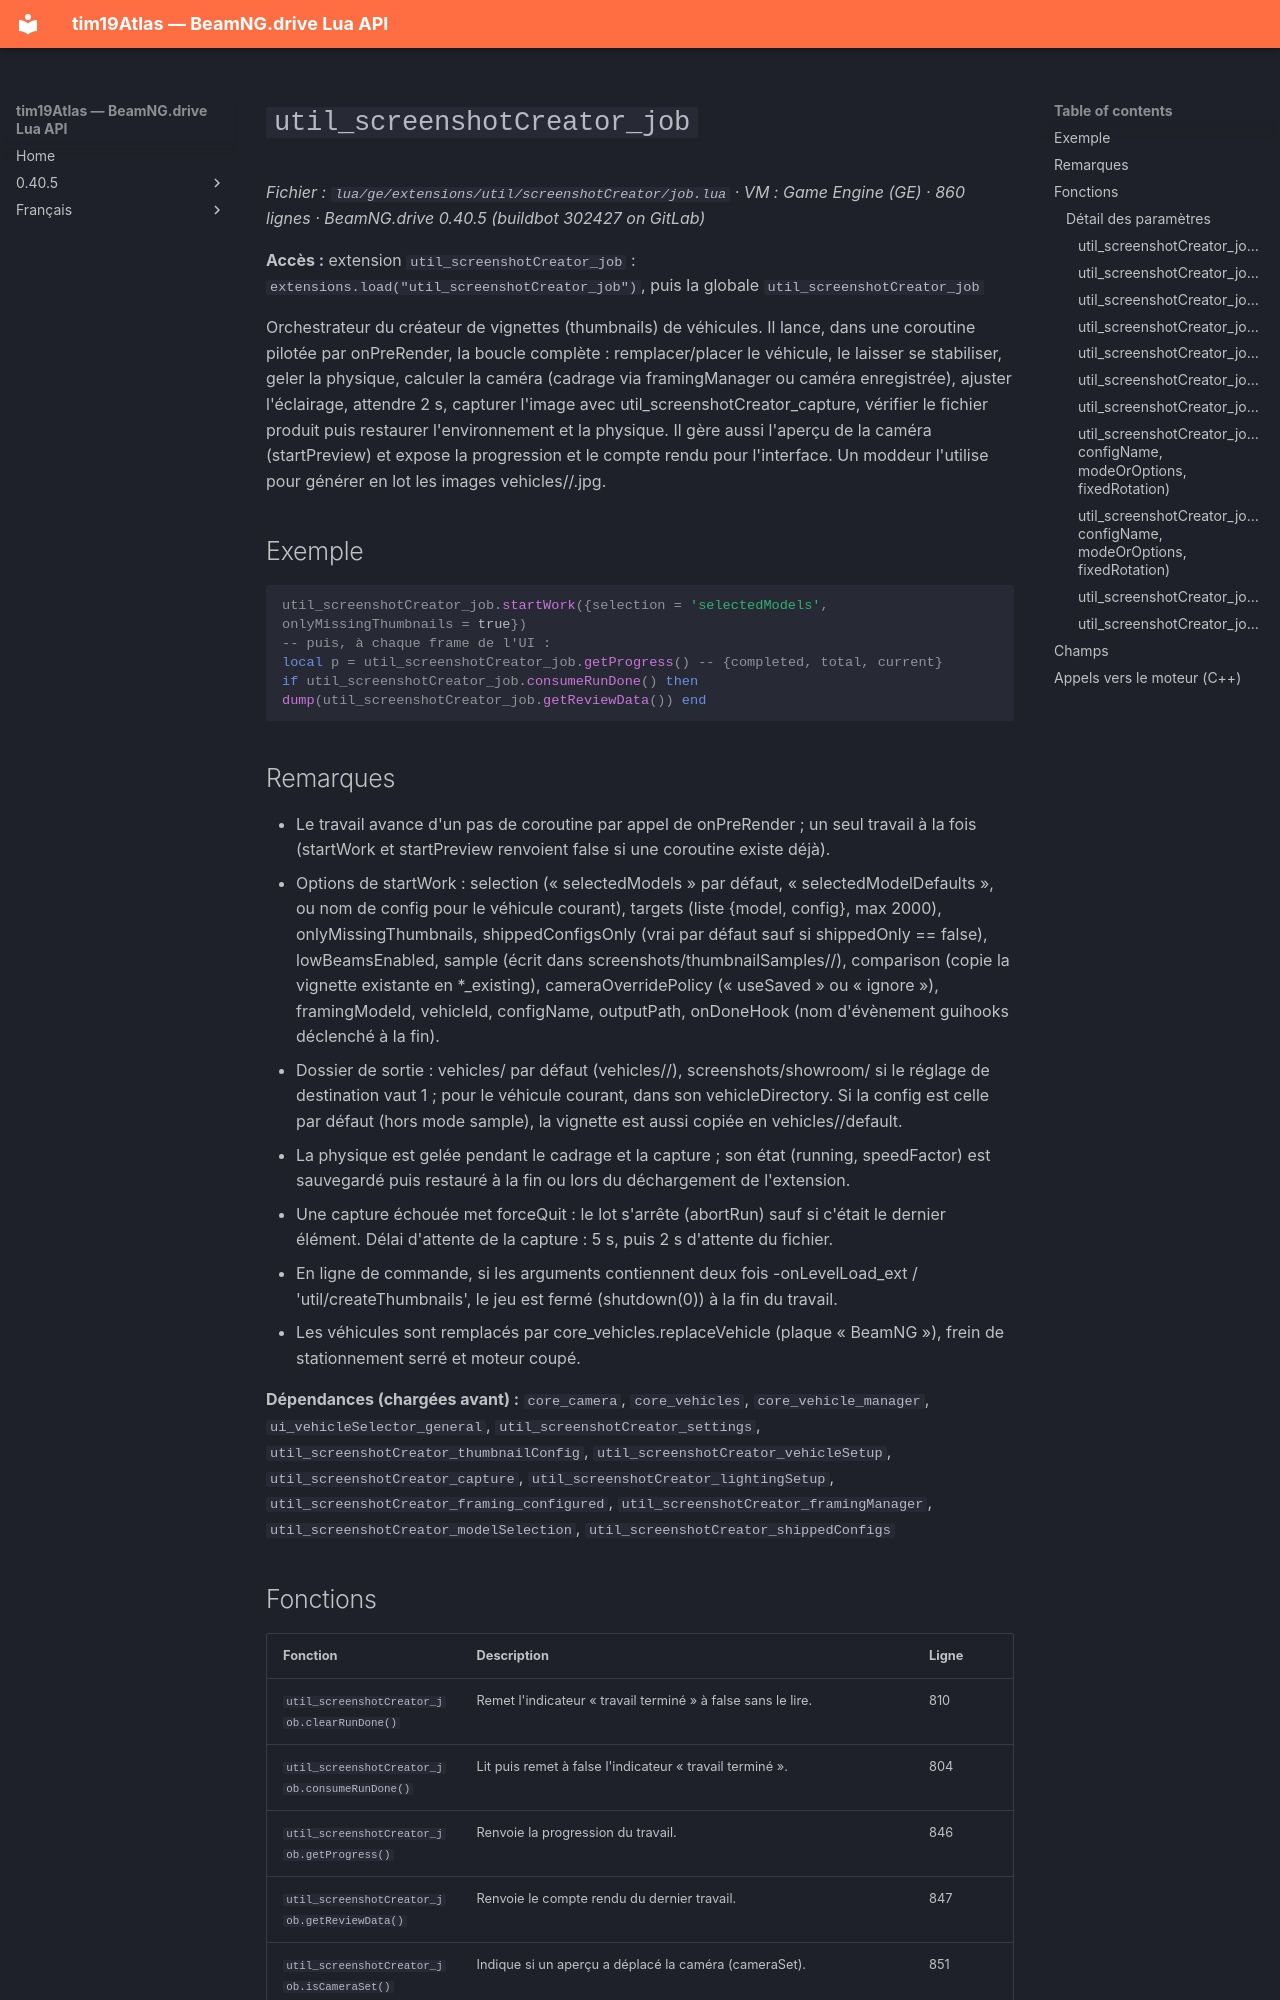

repository: Tim0219800/beamng-lua-atlas · page: fr/0.40.5/ge/extensions/util/screenshotCreator/job.html · generator: mkdocs

# `util_screenshotCreator_job`

*Fichier : `lua/ge/extensions/util/screenshotCreator/job.lua` · VM : Game Engine (GE) · 860 lignes · BeamNG.drive 0.40.5 (buildbot 302427 on GitLab)*

**Accès :** extension `util_screenshotCreator_job` : `extensions.load("util_screenshotCreator_job")`, puis la globale `util_screenshotCreator_job`

Orchestrateur du créateur de vignettes (thumbnails) de véhicules. Il lance, dans une coroutine pilotée par onPreRender, la boucle complète : remplacer/placer le véhicule, le laisser se stabiliser, geler la physique, calculer la caméra (cadrage via framingManager ou caméra enregistrée), ajuster l'éclairage, attendre 2 s, capturer l'image avec util_screenshotCreator_capture, vérifier le fichier produit puis restaurer l'environnement et la physique. Il gère aussi l'aperçu de la caméra (startPreview) et expose la progression et le compte rendu pour l'interface. Un moddeur l'utilise pour générer en lot les images vehicles/<modèle>/<config>.jpg.

## Exemple

```lua
util_screenshotCreator_job.startWork({selection = 'selectedModels', onlyMissingThumbnails = true})
-- puis, à chaque frame de l'UI :
local p = util_screenshotCreator_job.getProgress() -- {completed, total, current}
if util_screenshotCreator_job.consumeRunDone() then dump(util_screenshotCreator_job.getReviewData()) end
```

## Remarques

- Le travail avance d'un pas de coroutine par appel de onPreRender ; un seul travail à la fois (startWork et startPreview renvoient false si une coroutine existe déjà).
- Options de startWork : selection (« selectedModels » par défaut, « selectedModelDefaults », ou nom de config pour le véhicule courant), targets (liste {model, config}, max 2000), onlyMissingThumbnails, shippedConfigsOnly (vrai par défaut sauf si shippedOnly == false), lowBeamsEnabled, sample (écrit dans screenshots/thumbnailSamples/<date>/), comparison (copie la vignette existante en *_existing), cameraOverridePolicy (« useSaved » ou « ignore »), framingModeId, vehicleId, configName, outputPath, onDoneHook (nom d'évènement guihooks déclenché à la fin).
- Dossier de sortie : vehicles/ par défaut (vehicles/<modèle>/<config><ext>), screenshots/showroom/ si le réglage de destination vaut 1 ; pour le véhicule courant, dans son vehicleDirectory. Si la config est celle par défaut (hors mode sample), la vignette est aussi copiée en vehicles/<modèle>/default<ext>.
- La physique est gelée pendant le cadrage et la capture ; son état (running, speedFactor) est sauvegardé puis restauré à la fin ou lors du déchargement de l'extension.
- Une capture échouée met forceQuit : le lot s'arrête (abortRun) sauf si c'était le dernier élément. Délai d'attente de la capture : 5 s, puis 2 s d'attente du fichier.
- En ligne de commande, si les arguments contiennent deux fois -onLevelLoad_ext / 'util/createThumbnails', le jeu est fermé (shutdown(0)) à la fin du travail.
- Les véhicules sont remplacés par core_vehicles.replaceVehicle (plaque « BeamNG »), frein de stationnement serré et moteur coupé.

**Dépendances (chargées avant) :** `core_camera`, `core_vehicles`, `core_vehicle_manager`, `ui_vehicleSelector_general`, `util_screenshotCreator_settings`, `util_screenshotCreator_thumbnailConfig`, `util_screenshotCreator_vehicleSetup`, `util_screenshotCreator_capture`, `util_screenshotCreator_lightingSetup`, `util_screenshotCreator_framing_configured`, `util_screenshotCreator_framingManager`, `util_screenshotCreator_modelSelection`, `util_screenshotCreator_shippedConfigs`
